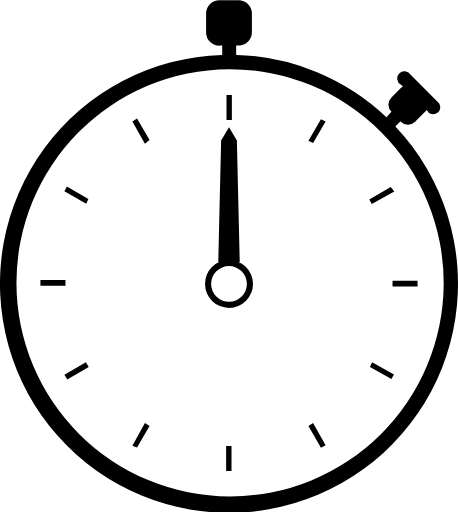
t = 0.00 s
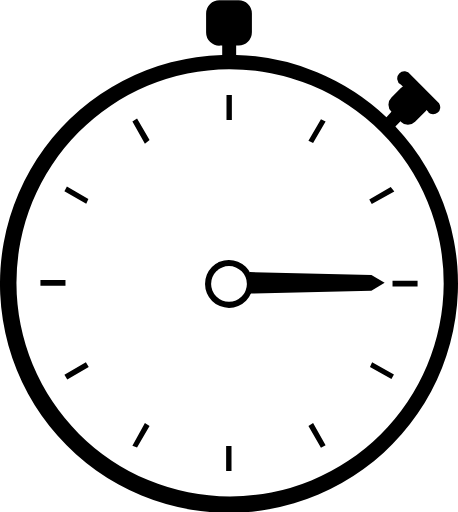
t = 0.54 s
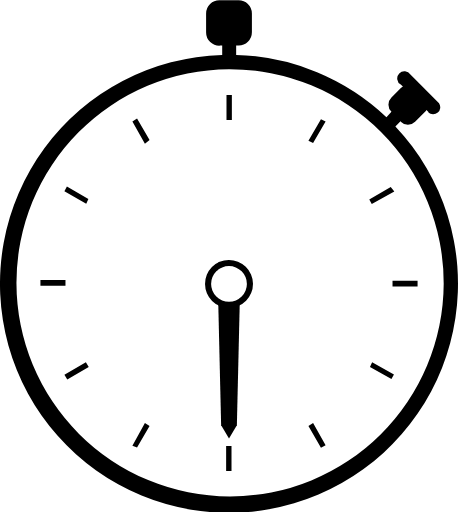
t = 1.08 s
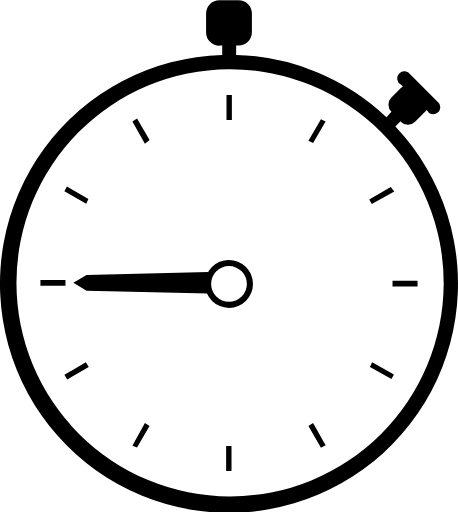
t = 1.62 s

The animated SVG that drew these frames (rendered in a browser with its animation timeline set to each time). Animation: 1 SMIL element (animateTransform=1); one cycle of 2.16 s, repeats indefinitely.

<?xml version="1.0" encoding="UTF-8" standalone="no"?><svg xmlns:svg="http://www.w3.org/2000/svg" xmlns="http://www.w3.org/2000/svg" xmlns:xlink="http://www.w3.org/1999/xlink" version="1.0" width="64px" height="72px" viewBox="0 0 128 143" xml:space="preserve"><path fill="#000" d="M119.8 31.3l-.6-.6a2.8 2.8 0 0 1-.4.5L116 34a2.8 2.8 0 0 1-4 0v-.2l-1.5 1.5a64 64 0 1 1-48.4-20v-2.6h-.6A3.7 3.7 0 0 1 57.6 9V3.7A3.7 3.7 0 0 1 61.4 0h5.2a3.7 3.7 0 0 1 3.8 3.7V9a3.7 3.7 0 0 1-3.8 3.7H66v2.6a63.8 63.8 0 0 1 42 17.4l1.4-1.5a2.8 2.8 0 0 1 0-4l2.7-2.7a2.8 2.8 0 0 1 .5-.4l-.6-.5a2 2 0 1 1 2.7-2.8l8 8a2 2 0 0 1-3 2.6zM64 19.3a59.7 59.7 0 1 0 60 60 59.8 59.8 0 0 0-60-60zM109.7 80v-1.6h7V80h-7zm-6.5-24.3l6-3.5 1 1.3-6.3 3.5zm-17 63.3l1.3-.8 3.5 6.2-1.3.7zm0-79.7l3.5-6 1.3.6-3.5 6zM64 86a6.7 6.7 0 1 1 6.7-6.8A6.7 6.7 0 0 1 64 86zm0-11.7a5 5 0 1 0 5 5 5 5 0 0 0-5-5zm-.7-47.8h1.5v7h-1.5v-7zm-26.3 98l3.5-6.3 1.3.8-3.5 6zm0-90.6l1.3-.8 3.5 6-1.3 1zm-19 70.8l6-3.5.8 1.3-6 3.5zm0-51.3l.7-1.3 6 3.5-.6 1.3zm.3 26.4h-7v-1.6h7V80zm46.4 51.8h-1.5v-7h1.5v7zm45.4-27l-.7 1.3-6-3.4.6-1.3z"/><path fill="#000" d="M64 73.6l-3-.4.8-34 2.2-3.7 2.2 3.7.8 34z"><animateTransform attributeName="transform" type="rotate" from="0 64 79" to="360 64 79" dur="2160ms" repeatCount="indefinite"></animateTransform></path></svg>